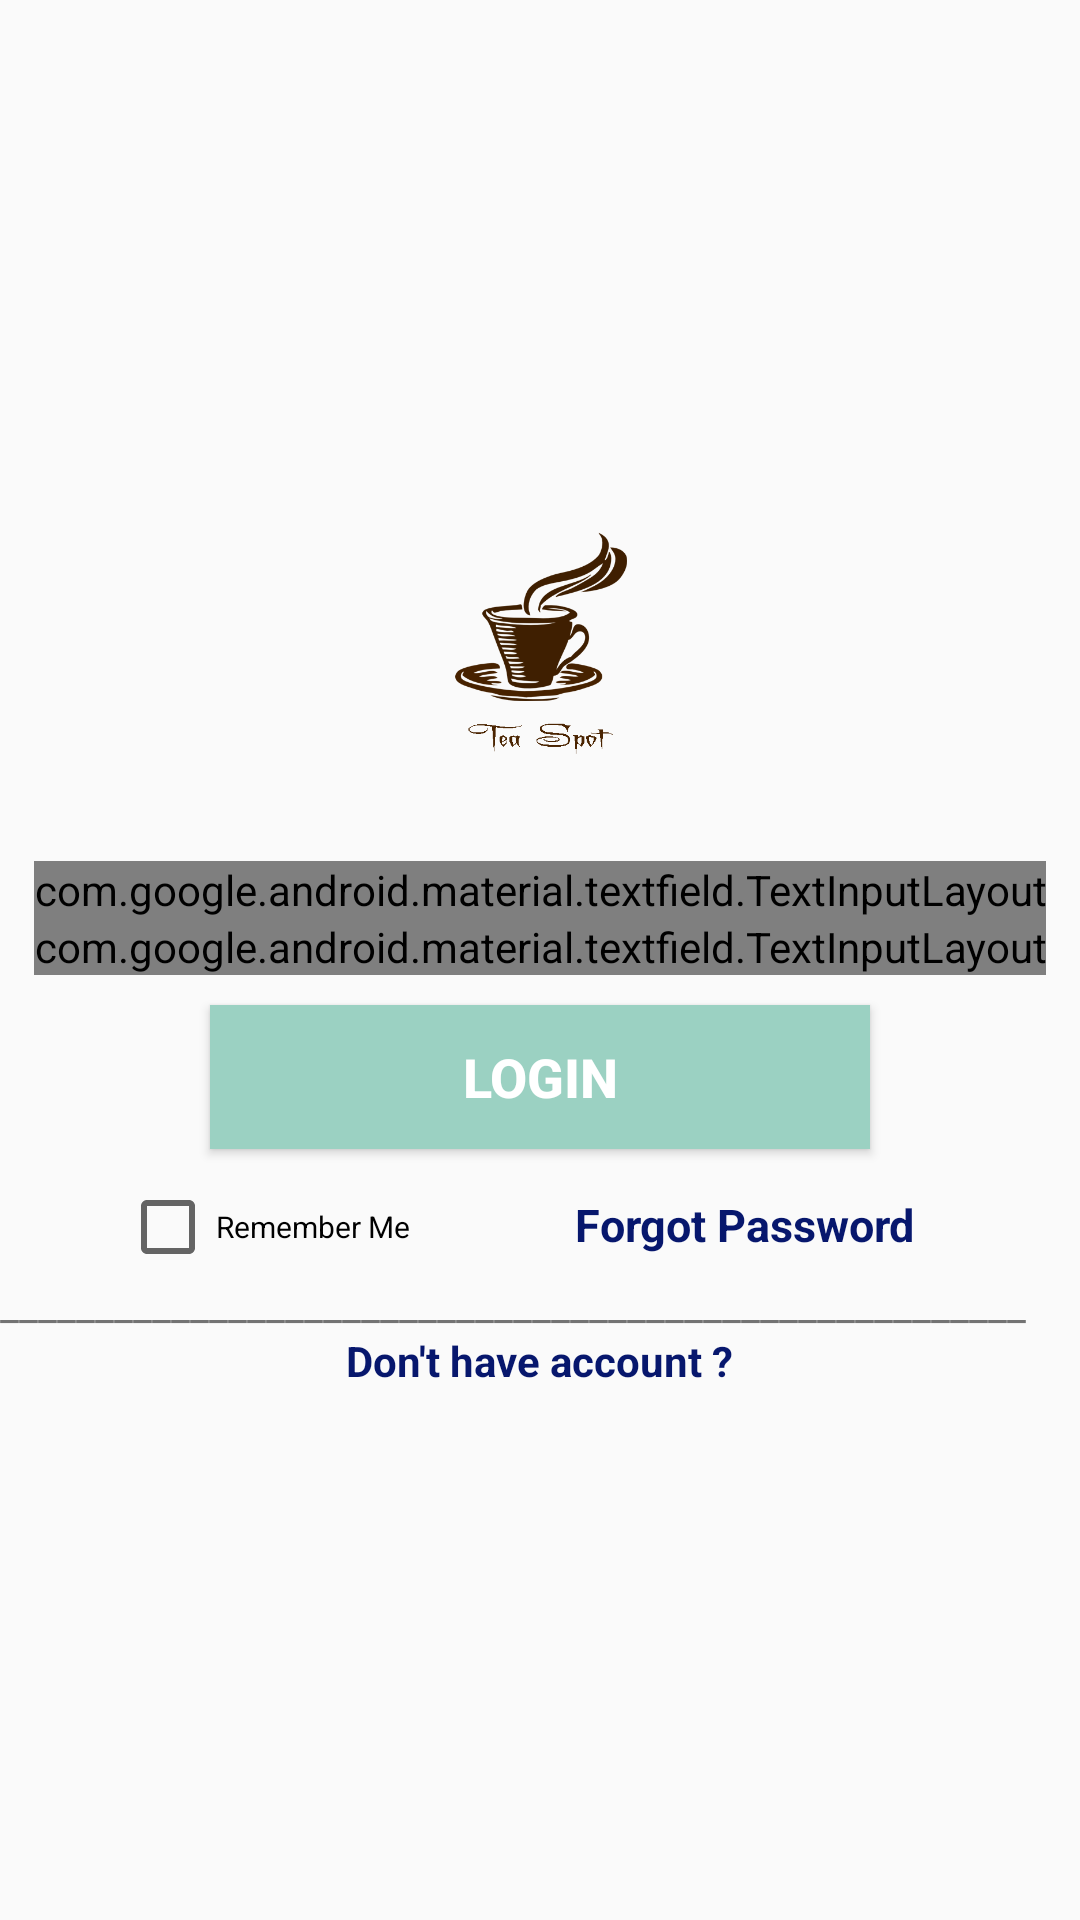

Layout XML and referenced resources for this Android screen:
<!-- AndroidManifest.xml: application theme AppTheme -->
<!-- res/layout/activity_main.xml -->
<?xml version="1.0" encoding="utf-8"?>
<LinearLayout xmlns:android="http://schemas.android.com/apk/res/android"
    xmlns:app="http://schemas.android.com/apk/res-auto"
    xmlns:tools="http://schemas.android.com/tools"
    android:layout_width="match_parent"
    android:layout_weight="1"
    android:gravity="center"
    android:layout_height="match_parent"
    android:orientation="vertical"
    android:background="@drawable/bg"
    tools:context=".MainActivity">

    <ImageView
    android:layout_width="130dp"
    android:layout_height="100dp"
    android:layout_gravity="center"
    android:src="@drawable/logo">

</ImageView>

   <com.google.android.material.textfield.TextInputLayout
       android:layout_marginTop="10dp"
       android:layout_width="wrap_content"
       android:layout_gravity="center"
       style="@style/Widget.MaterialComponents.TextInputLayout.OutlinedBox"
       android:layout_height="wrap_content">
       <com.google.android.material.textfield.TextInputEditText
           android:id="@+id/t1"
           android:maxLines="1"
           android:ellipsize="end"
           android:textAlignment="center"
           android:layout_width="300dp"
           android:hint="Enter Email"
           android:layout_height="wrap_content">

       </com.google.android.material.textfield.TextInputEditText>
   </com.google.android.material.textfield.TextInputLayout>

    <com.google.android.material.textfield.TextInputLayout
        android:layout_width="wrap_content"
        android:layout_gravity="center"
        app:passwordToggleEnabled="true"
        style="@style/Widget.MaterialComponents.TextInputLayout.OutlinedBox"
        android:layout_height="wrap_content">
        <com.google.android.material.textfield.TextInputEditText
            android:id="@+id/t2"
            android:maxLines="1"
            android:ellipsize="end"

            android:layout_width="300dp"
            android:textAlignment="center"
            android:hint="Enter Password"
            android:inputType="textPassword"
            android:layout_height="wrap_content">
        </com.google.android.material.textfield.TextInputEditText>
    </com.google.android.material.textfield.TextInputLayout>

    <Button
        android:layout_marginRight="70dp"
        android:layout_marginLeft="70dp"
        android:layout_marginTop="10dp"
        android:textStyle="bold"
        android:textColor="#ffffff"
        android:background="@color/colorPrimary"
        android:id="@+id/btn1"
        android:layout_width="match_parent"
        android:layout_height="wrap_content"
        android:textSize="18dp"
        android:text="LOGIN"/>

    <LinearLayout
    android:layout_marginTop="10dp"
    android:orientation="horizontal"
    android:layout_width="match_parent"
    android:layout_height="wrap_content">

     <LinearLayout
         android:layout_weight="1"
         android:layout_width="wrap_content"
         android:layout_height="wrap_content">
         <CheckBox
             android:layout_marginLeft="40dp"
             android:layout_weight="1"
             android:layout_width="wrap_content"
             android:layout_height="wrap_content"
             android:text="Remember Me"
             android:textSize="10dp"
             />
     </LinearLayout>
    <LinearLayout
        android:layout_weight="1"
        android:layout_marginTop="5dp"
        android:layout_width="wrap_content"
        android:layout_height="wrap_content">
        <TextView
            android:id="@+id/fp"
            android:textSize="15dp"
            android:layout_weight="1"
            android:textStyle="bold"
            android:textColor="#07176D"
            android:text="Forgot Password"
            android:layout_width="wrap_content"
            android:layout_height="wrap_content"/>
    </LinearLayout>

</LinearLayout>
   <TextView
       android:text="______________________________________________________"
       android:layout_width="match_parent"
       android:layout_height="wrap_content"/>
    <LinearLayout
        android:gravity="center"
        android:layout_width="match_parent"
        android:layout_height="wrap_content"
        android:orientation="horizontal">

            <TextView
                android:id="@+id/t3"
                android:layout_width="wrap_content"
                android:layout_height="wrap_content"
                android:text="Don't have account ?"
                android:textColor="#07176D"
                android:textStyle="bold" />





    </LinearLayout>

</LinearLayout>
<!-- resources referenced by this layout -->
<resources>
  <color name="colorPrimary">#9BD1C2</color>
  <!-- drawable logo: png bitmap (drawable, 43101 bytes) -->
  <style name="AppTheme" parent="Theme.AppCompat.Light.DarkActionBar">
          
          <item name="colorPrimary">@color/colorPrimary</item>
          <item name="colorPrimaryDark">@color/colorPrimaryDark</item>
          <item name="colorAccent">@color/colorAccent</item>
  
      </style>
  <color name="colorPrimaryDark">#23A7D8</color>
  <color name="colorAccent">#FFFFFF</color>
</resources>
